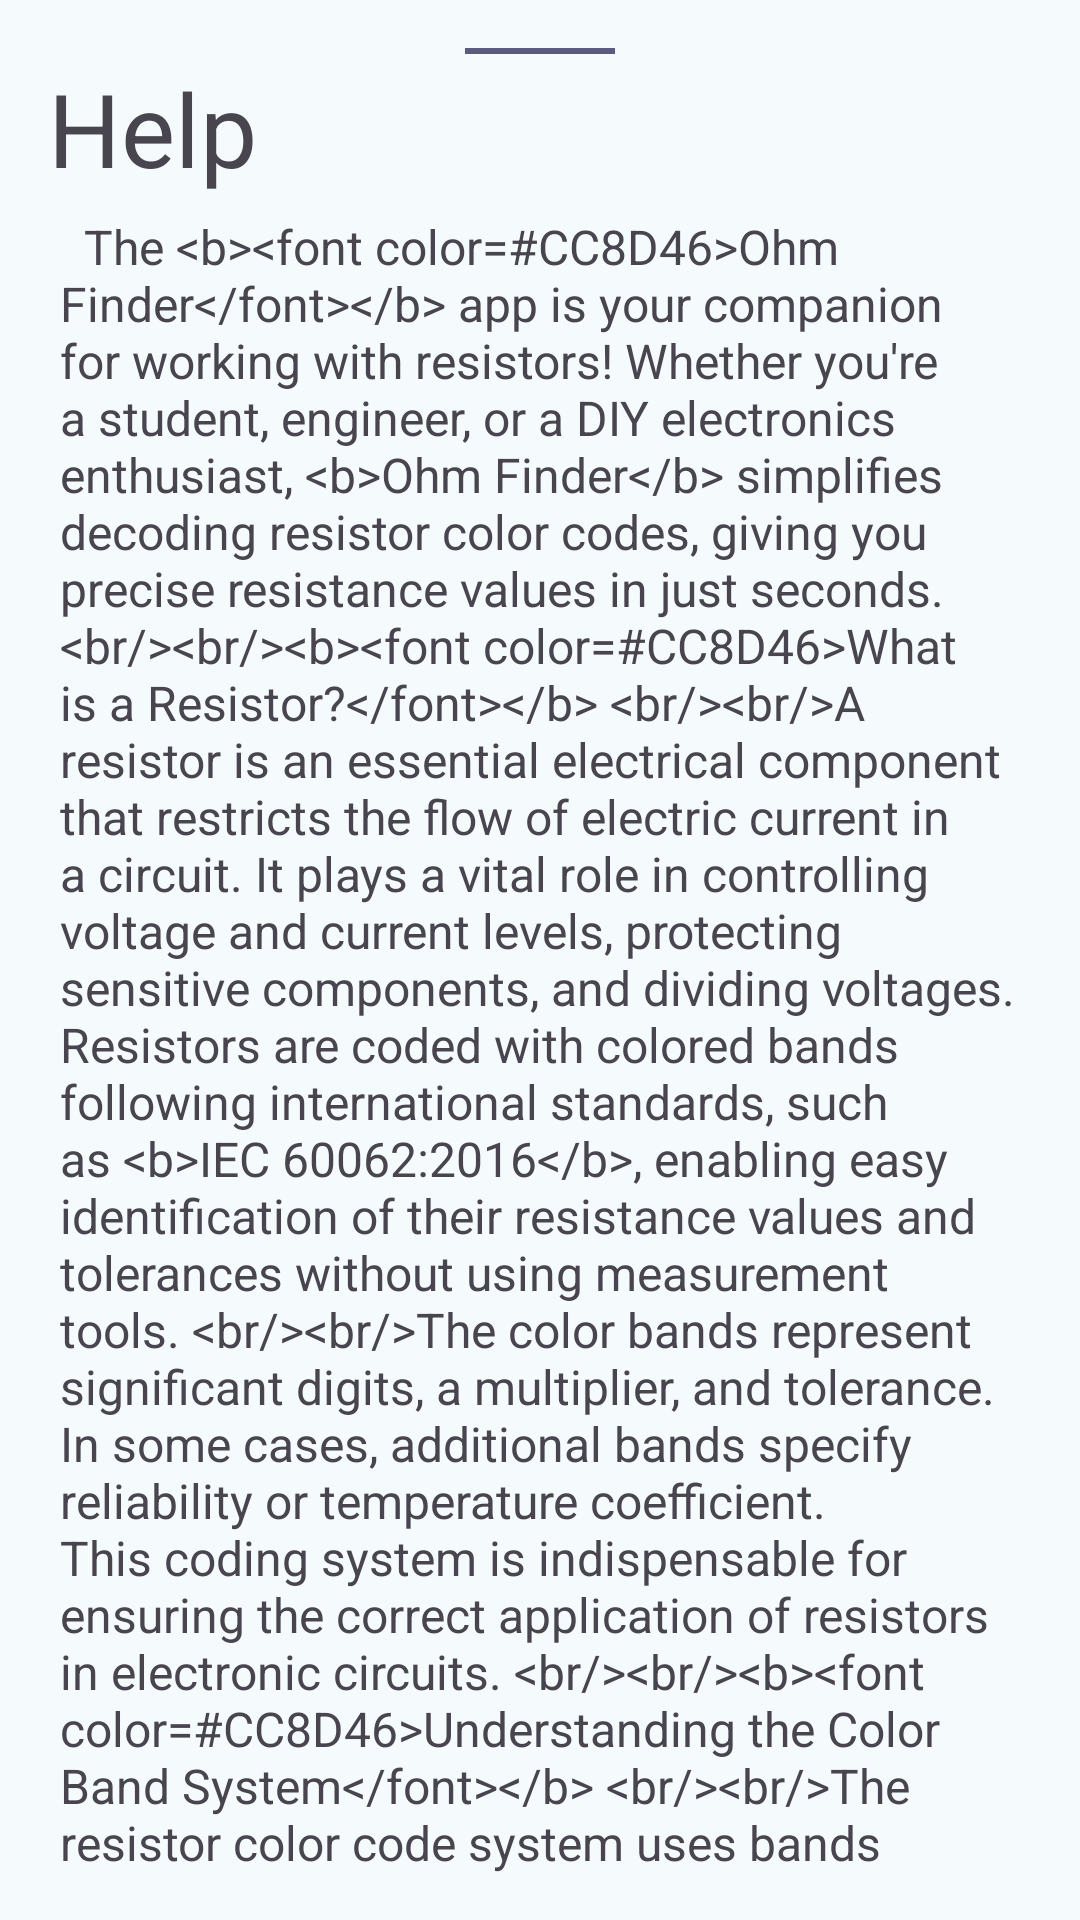

This screen was rendered from an Android layout file. Write that file and the resources it references.
<!-- AndroidManifest.xml: application theme Theme.Resistorcolorcode -->
<!-- res/layout/layout_bottom_sheet_help.xml -->
<?xml version="1.0" encoding="utf-8"?>
<LinearLayout xmlns:android="http://schemas.android.com/apk/res/android"
    xmlns:app="http://schemas.android.com/apk/res-auto"
    android:id="@+id/LinearLayoutDialog"
    android:layout_width="match_parent"
    android:layout_height="match_parent"
    android:gravity="center_horizontal"
    android:orientation="vertical"
    android:padding="16dp">

    <LinearLayout
        android:layout_width="match_parent"
        android:layout_height="wrap_content"
        android:gravity="center"
        android:orientation="vertical">

        <View
            android:id="@+id/viewContainer"
            android:layout_width="50dp"
            android:layout_height="2dp"
            android:background="@color/md_theme_tertiary"
            app:layout_constraintBottom_toBottomOf="parent"
            app:layout_constraintEnd_toEndOf="parent"
            app:layout_constraintHorizontal_bias="0.0"
            app:layout_constraintStart_toStartOf="parent"
            app:layout_constraintTop_toTopOf="parent"
            app:layout_constraintVertical_bias="0.082" />
    </LinearLayout>

    <TextView
        android:id="@+id/TextViewHelpTitle"
        android:layout_width="match_parent"
        android:layout_height="wrap_content"
        android:layout_marginTop="2dp"
        android:layout_marginBottom="2dp"
        android:textSize="34sp"
        android:text="@string/help_title"/>

    <androidx.core.widget.NestedScrollView
        android:id="@+id/ScrollViewContainer"
        android:layout_width="match_parent"
        android:layout_height="match_parent"
        android:layout_weight="1"
        android:overScrollMode="never"
        android:layout_marginBottom="5dp"
        android:padding="4dp">

        <LinearLayout
            android:id="@+id/LinearLayoutContainer"
            android:layout_width="match_parent"
            android:layout_height="wrap_content"
            android:orientation="vertical">

            <TextView
                android:id="@+id/TextViewHelpIntroduction"
                android:layout_width="match_parent"
                android:layout_height="wrap_content"
                android:text="@string/help_introduction"
                android:textAlignment="viewStart"
                android:textSize="16sp" />

            <ImageView
                android:layout_width="match_parent"
                android:layout_height="150dp"
                android:scaleType="center"
                android:src="@drawable/drawable_four_band_resistor">
            </ImageView>

            <TextView
                android:id="@+id/TextViewHelpExample"
                android:layout_width="match_parent"
                android:layout_height="wrap_content"
                android:textAlignment="viewStart"
                android:textSize="16sp"
                android:text="@string/help_example" />

            <TextView
                android:id="@+id/TextViewHelpColorTable"
                android:layout_width="match_parent"
                android:layout_height="wrap_content"
                android:textAlignment="viewStart"
                android:textSize="16sp"
                android:text="@string/help_color_table" />

            <com.google.android.material.card.MaterialCardView
                android:id="@+id/LinearLayoutHeader"
                android:layout_width="match_parent"
                android:layout_height="wrap_content"
                android:orientation="horizontal"
                android:layout_marginTop="15dp"
                android:layout_marginBottom="15dp"
                app:cardBackgroundColor="@color/md_theme_tertiaryContainer"
                app:layout_constraintBottom_toTopOf="@+id/IncludeFourBand"
                app:strokeColor="@color/md_theme_tertiaryContainer">
                <ImageView
                    android:layout_width="match_parent"
                    android:layout_height="350dp"
                    android:scaleType="fitCenter"
                    android:layout_marginTop="5dp"
                    android:src="@mipmap/color_code_table">
                </ImageView>
            </com.google.android.material.card.MaterialCardView>

        </LinearLayout>

    </androidx.core.widget.NestedScrollView>

    <com.google.android.gms.ads.AdView
        android:id="@+id/banner_ad_view"
        android:layout_width="wrap_content"
        android:layout_height="wrap_content"
        android:layout_weight="1"
        app:adSize="MEDIUM_RECTANGLE"
        app:adUnitId="ca-app-pub-4749632185565734/9710923420" />
</LinearLayout>
<!-- resources referenced by this layout -->
<resources>
  <color name="md_theme_tertiary">#5A5B7E</color>
  <color name="md_theme_tertiaryContainer">#E1E0FF</color>
  <string name="help_color_table">
          <Data>
              
                  &lt;br/&gt;&lt;br/&gt;&lt;b&gt;&lt;font color="#CC8D46"&gt;Color code table&lt;/font&gt;&lt;/b&gt;
                  &lt;br/&gt;&lt;br/&gt;The IEC 60062:2016 provides coding methods for the resistance or capacitance value and its tolerance,
                  including colour coding for resistors. It also provides date code systems suitable for the marking of small components. The colors is as follows:
              
          </Data>
      </string>
  <string name="help_title">Help</string>
  <color name="md_theme_primary">#08677F</color>
  <color name="md_theme_onPrimary">#FFFFFF</color>
  <color name="md_theme_primaryContainer">#B8EAFF</color>
  <color name="md_theme_onPrimaryContainer">#001F28</color>
  <color name="md_theme_secondary">#4C626B</color>
  <color name="md_theme_onSecondary">#FFFFFF</color>
  <color name="md_theme_secondaryContainer">#CFE6F1</color>
  <color name="md_theme_onSecondaryContainer">#071E26</color>
  <color name="md_theme_onTertiary">#FFFFFF</color>
  <color name="md_theme_onTertiaryContainer">#171837</color>
  <color name="md_theme_error">#BA1A1A</color>
  <color name="md_theme_onError">#FFFFFF</color>
  <color name="md_theme_errorContainer">#FFDAD6</color>
  <color name="md_theme_onErrorContainer">#410002</color>
  <color name="md_theme_background">#F5FAFD</color>
  <color name="md_theme_onBackground">#171C1F</color>
  <color name="md_theme_surface">#F5FAFD</color>
  <color name="md_theme_onSurface">#171C1F</color>
  <color name="md_theme_surfaceVariant">#DBE4E8</color>
  <color name="md_theme_onSurfaceVariant">#40484C</color>
  <color name="md_theme_outline">#70787C</color>
  <color name="md_theme_outlineVariant">#BFC8CC</color>
  <color name="md_theme_inverseSurface">#2C3134</color>
  <color name="md_theme_inverseOnSurface">#EDF1F4</color>
  <color name="md_theme_inversePrimary">#88D1EC</color>
  <color name="md_theme_primaryFixed">#B8EAFF</color>
  <color name="md_theme_onPrimaryFixed">#001F28</color>
  <color name="md_theme_primaryFixedDim">#88D1EC</color>
  <color name="md_theme_onPrimaryFixedVariant">#004D61</color>
  <color name="md_theme_secondaryFixed">#CFE6F1</color>
  <color name="md_theme_onSecondaryFixed">#071E26</color>
  <color name="md_theme_secondaryFixedDim">#B3CAD4</color>
  <color name="md_theme_onSecondaryFixedVariant">#344A52</color>
  <color name="md_theme_tertiaryFixed">#E1E0FF</color>
  <color name="md_theme_onTertiaryFixed">#171837</color>
  <color name="md_theme_tertiaryFixedDim">#C3C3EB</color>
  <color name="md_theme_onTertiaryFixedVariant">#434465</color>
  <color name="md_theme_surfaceDim">#D6DBDE</color>
  <color name="md_theme_surfaceBright">#F5FAFD</color>
  <color name="md_theme_surfaceContainerLowest">#FFFFFF</color>
  <color name="md_theme_surfaceContainerLow">#F0F4F7</color>
  <color name="md_theme_surfaceContainer">#EAEFF2</color>
  <color name="md_theme_surfaceContainerHigh">#E4E9EC</color>
  <color name="md_theme_surfaceContainerHighest">#DEE3E6</color>
</resources>
